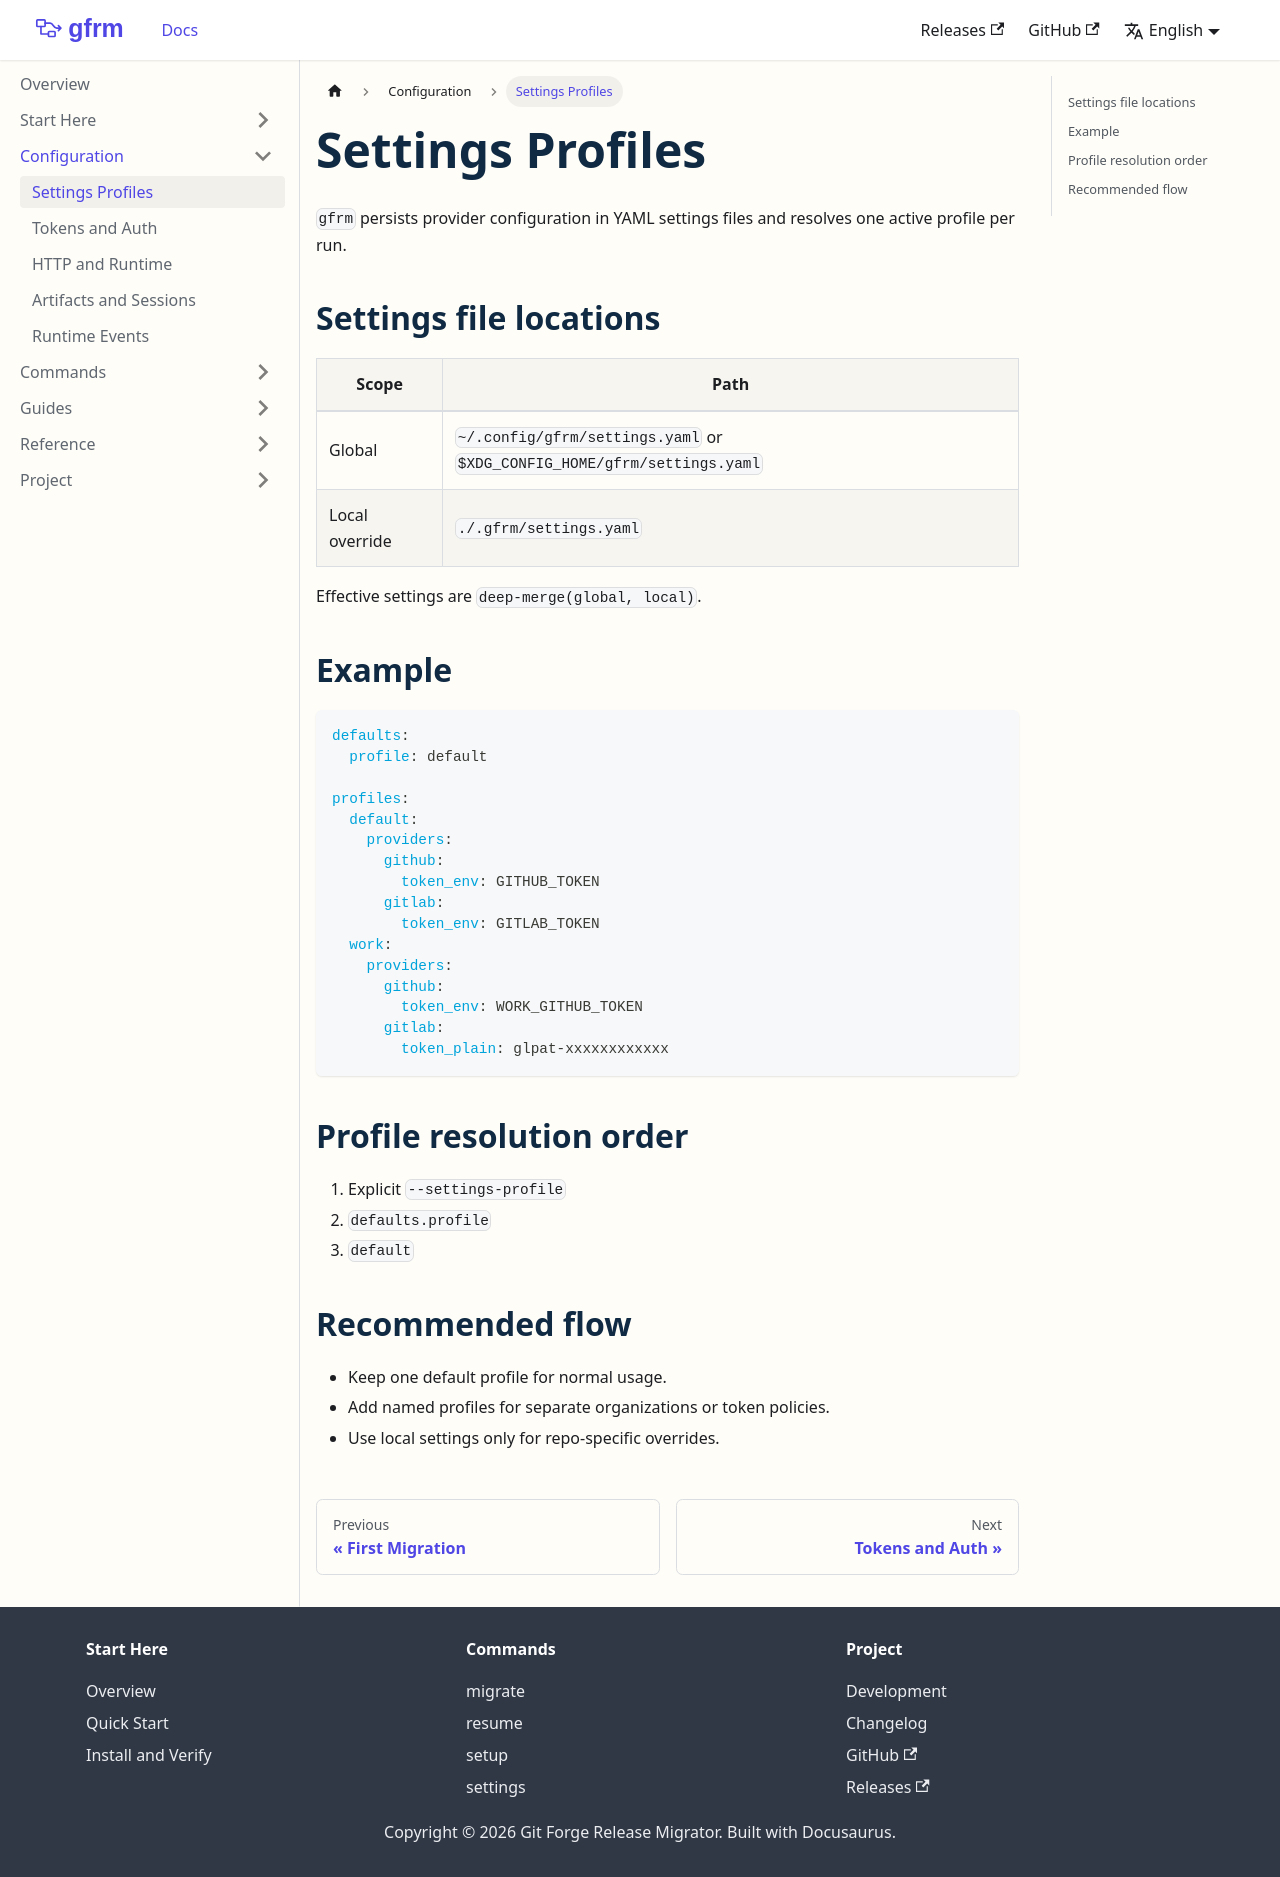

repository: chrystiamjr/git-forge-release-migrator · page: configuration/settings-profiles.html · generator: docusaurus

---
sidebar_position: 1
title: Settings Profiles
---

`gfrm` persists provider configuration in YAML settings files and resolves one active profile per run.

## Settings file locations

| Scope | Path |
| --- | --- |
| Global | `~/.config/gfrm/settings.yaml` or `$XDG_CONFIG_HOME/gfrm/settings.yaml` |
| Local override | `./.gfrm/settings.yaml` |

Effective settings are `deep-merge(global, local)`.

## Example

```yaml
defaults:
  profile: default

profiles:
  default:
    providers:
      github:
        token_env: GITHUB_TOKEN
      gitlab:
        token_env: GITLAB_TOKEN
  work:
    providers:
      github:
        token_env: WORK_GITHUB_TOKEN
      gitlab:
        token_plain: glpat-xxxxxxxxxxxx
```

## Profile resolution order

1. Explicit `--settings-profile`
2. `defaults.profile`
3. `default`

## Recommended flow

- Keep one default profile for normal usage.
- Add named profiles for separate organizations or token policies.
- Use local settings only for repo-specific overrides.
